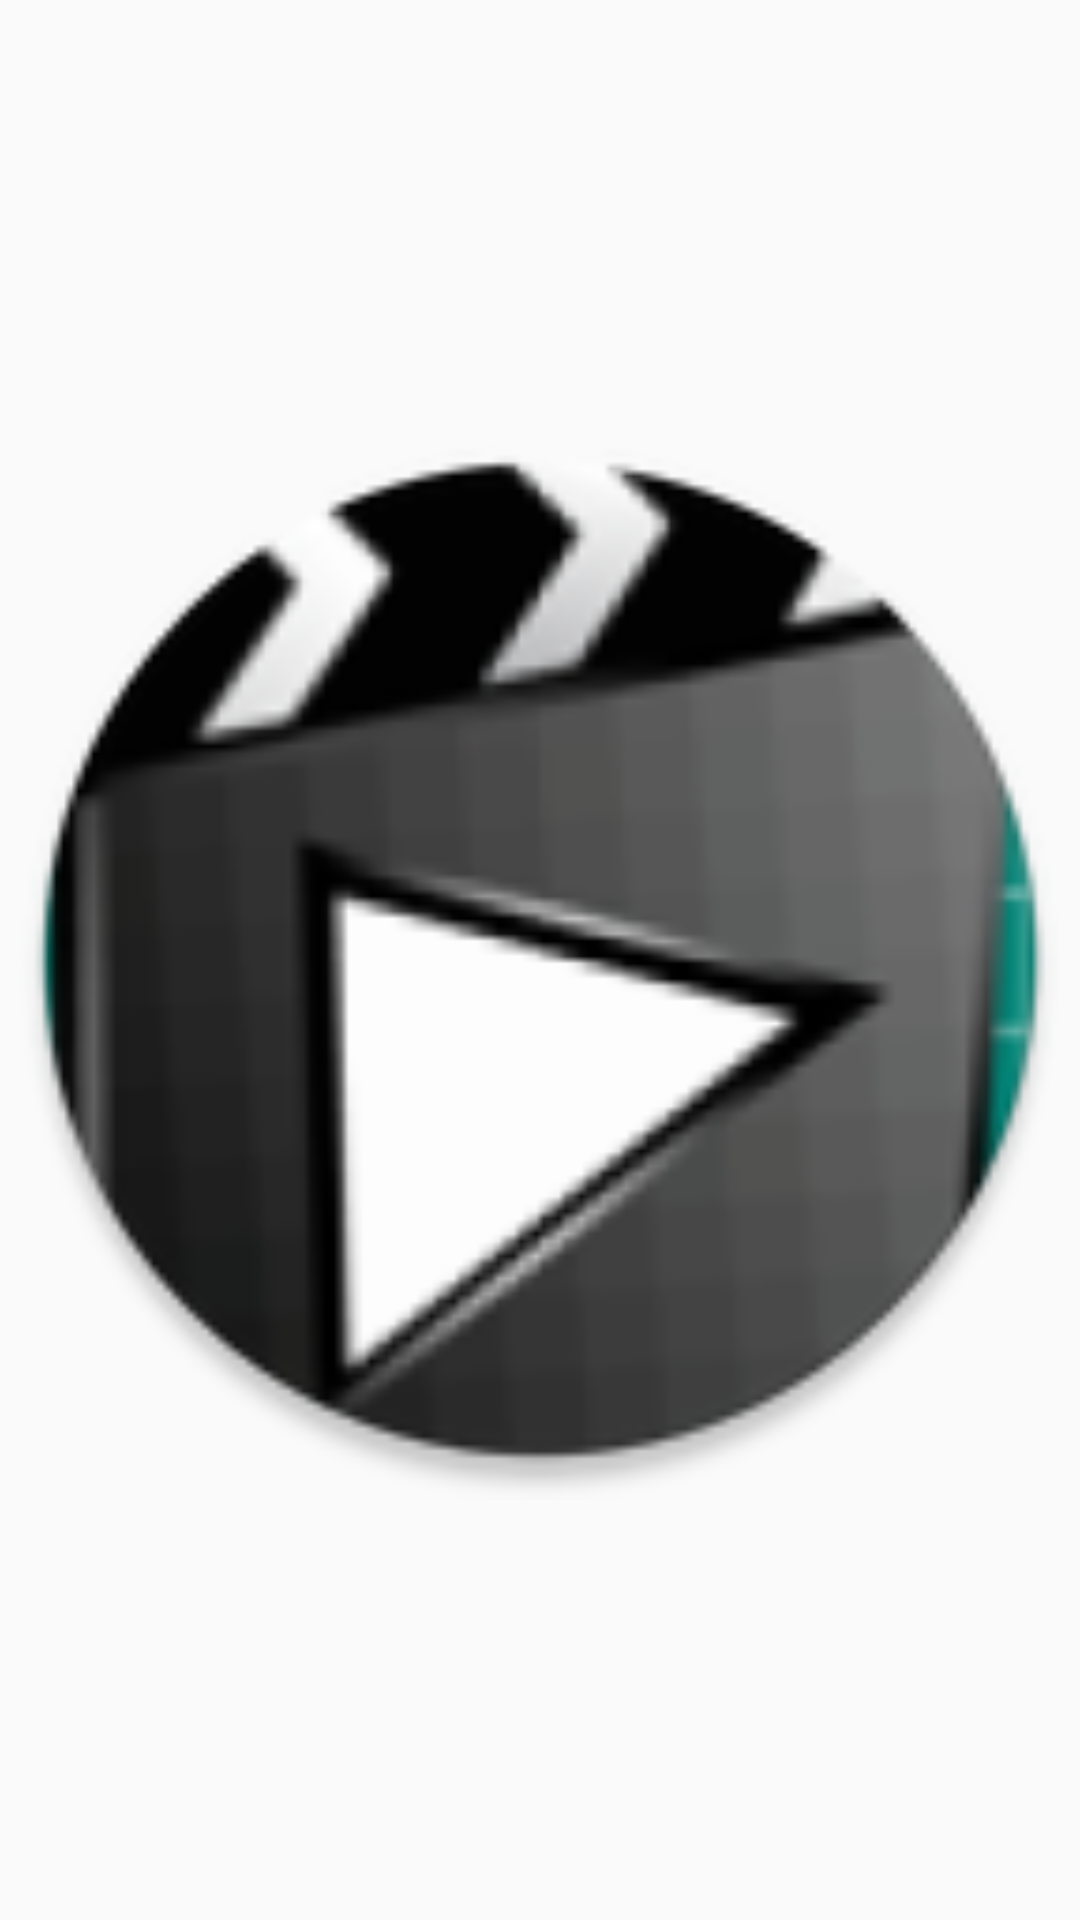

Write the Android layout XML for this screen, with the resource values it uses.
<!-- AndroidManifest.xml: application theme AppTheme.NoActionbar -->
<!-- res/layout/imagelayout.xml -->
<?xml version="1.0" encoding="utf-8"?>
<LinearLayout xmlns:android="http://schemas.android.com/apk/res/android"
    android:orientation="vertical" android:layout_width="match_parent"
    android:layout_height="wrap_content">

    <ImageView
        android:id="@+id/imageView"
        android:layout_width="match_parent"
        android:layout_height="match_parent"
        android:adjustViewBounds="true"
        android:contentDescription="An image"
        android:src="@mipmap/ic_launcher_round" />

</LinearLayout>
<!-- resources referenced by this layout -->
<resources>
  <!-- mipmap ic_launcher_round: png bitmap (mipmap-hdpi, 6425 bytes) -->
  <style name="AppTheme.NoActionbar">
          <item name="windowActionBar">false</item>
          <item name="windowNoTitle">true</item>
          <item name="android:statusBarColor">@android:color/transparent</item>
      </style>
</resources>
